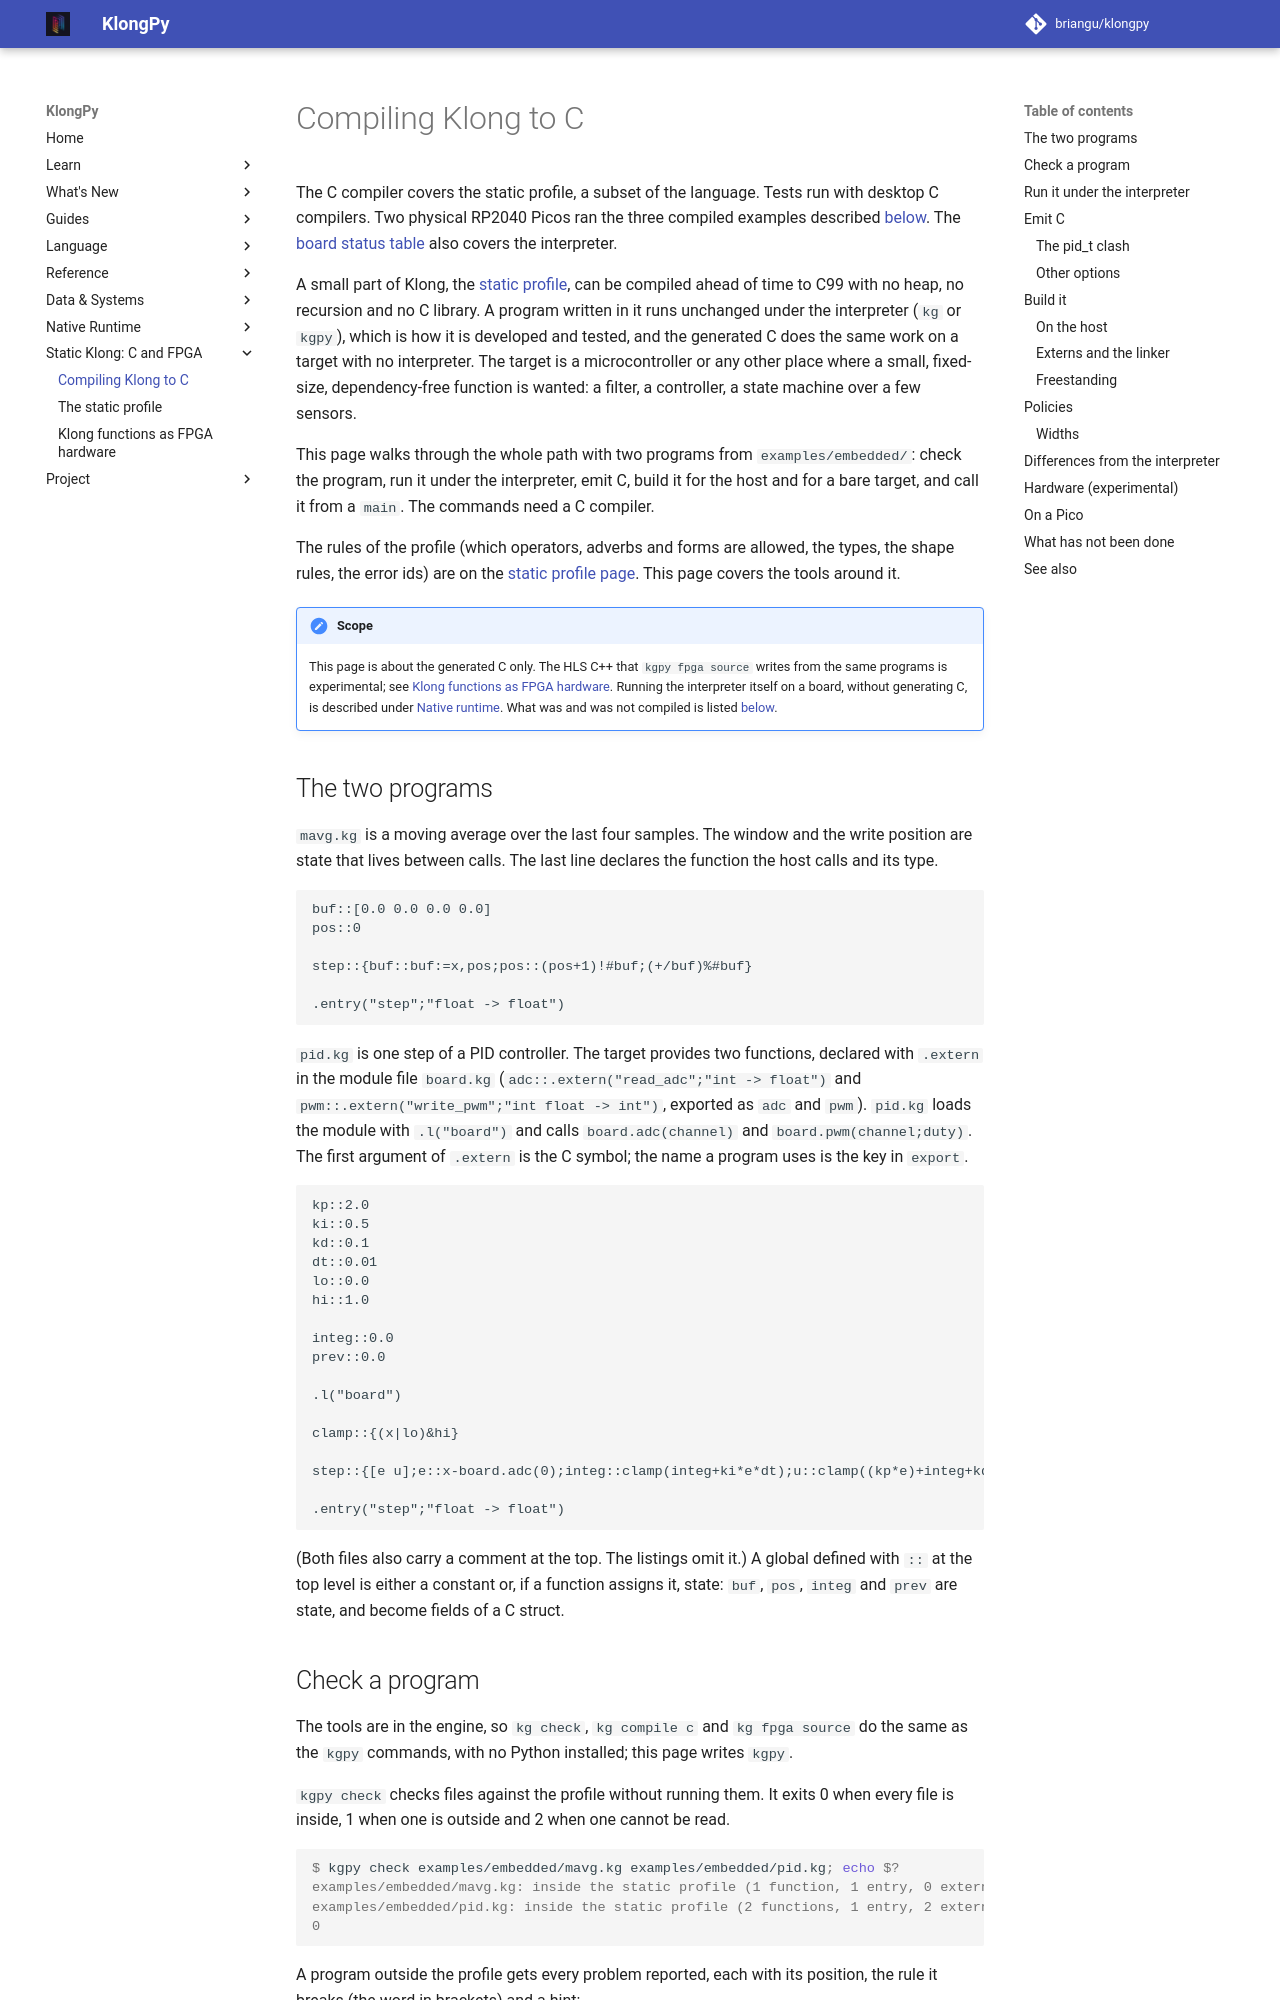

repository: briangu/klongpy · page: 2.0/embedded/index.html · generator: mkdocs

# Compiling Klong to C

The C compiler covers the static profile, a subset of the language. Tests run with desktop C compilers. Two physical RP2040 Picos ran the three compiled examples described [below](#on-a-pico). The [board status table](native/index.md#status-what-has-and-has-not-been-proven) also covers the interpreter.

A small part of Klong, the [static profile](static-profile.md), can be compiled ahead of time to C99 with no heap, no recursion and no C library. A program written in it runs unchanged under the interpreter (`kg` or `kgpy`), which is how it is developed and tested, and the generated C does the same work on a target with no interpreter. The target is a microcontroller or any other place where a small, fixed-size, dependency-free function is wanted: a filter, a controller, a state machine over a few sensors.

This page walks through the whole path with two programs from `examples/embedded/`: check the program, run it under the interpreter, emit C, build it for the host and for a bare target, and call it from a `main`. The commands need a C compiler.

The rules of the profile (which operators, adverbs and forms are allowed, the types, the shape rules, the error ids) are on the [static profile page](static-profile.md). This page covers the tools around it.

!!! note "Scope"
    This page is about the generated C only. The HLS C++ that `kgpy fpga source` writes from the same programs is experimental; see [Klong functions as FPGA hardware](hardware.md). Running the interpreter itself on a board, without generating C, is described under [Native runtime](native/index.md). What was and was not compiled is listed [below](#what-has-not-been-done).

## The two programs

`mavg.kg` is a moving average over the last four samples. The window and the write position are state that lives between calls. The last line declares the function the host calls and its type.

```
buf::[0.0 0.0 0.0 0.0]
pos::0

step::{buf::buf:=x,pos;pos::(pos+1)!#buf;(+/buf)%#buf}

.entry("step";"float -> float")
```

`pid.kg` is one step of a PID controller. The target provides two functions, declared with `.extern` in the module file `board.kg` (`adc::.extern("read_adc";"int -> float")` and `pwm::.extern("write_pwm";"int float -> int")`, exported as `adc` and `pwm`). `pid.kg` loads the module with `.l("board")` and calls `board.adc(channel)` and `board.pwm(channel;duty)`. The first argument of `.extern` is the C symbol; the name a program uses is the key in `export`.

```
kp::2.0
ki::0.5
kd::0.1
dt::0.01
lo::0.0
hi::1.0

integ::0.0
prev::0.0

.l("board")

clamp::{(x|lo)&hi}

step::{[e u];e::x-board.adc(0);integ::clamp(integ+ki*e*dt);u::clamp((kp*e)+integ+kd*(e-prev)%dt);prev::e;board.pwm(0;u);u}

.entry("step";"float -> float")
```

(Both files also carry a comment at the top. The listings omit it.) A global defined with `::` at the top level is either a constant or, if a function assigns it, state: `buf`, `pos`, `integ` and `prev` are state, and become fields of a C struct.
